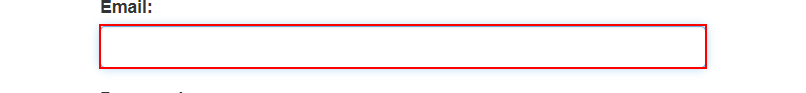
Task: Calculate Client Security Hash
Workflow: System1_Login

Step 1: type [userName] into the text box 'email' in window 'ACME System 1 - Account - Log In' (chrome.exe)
